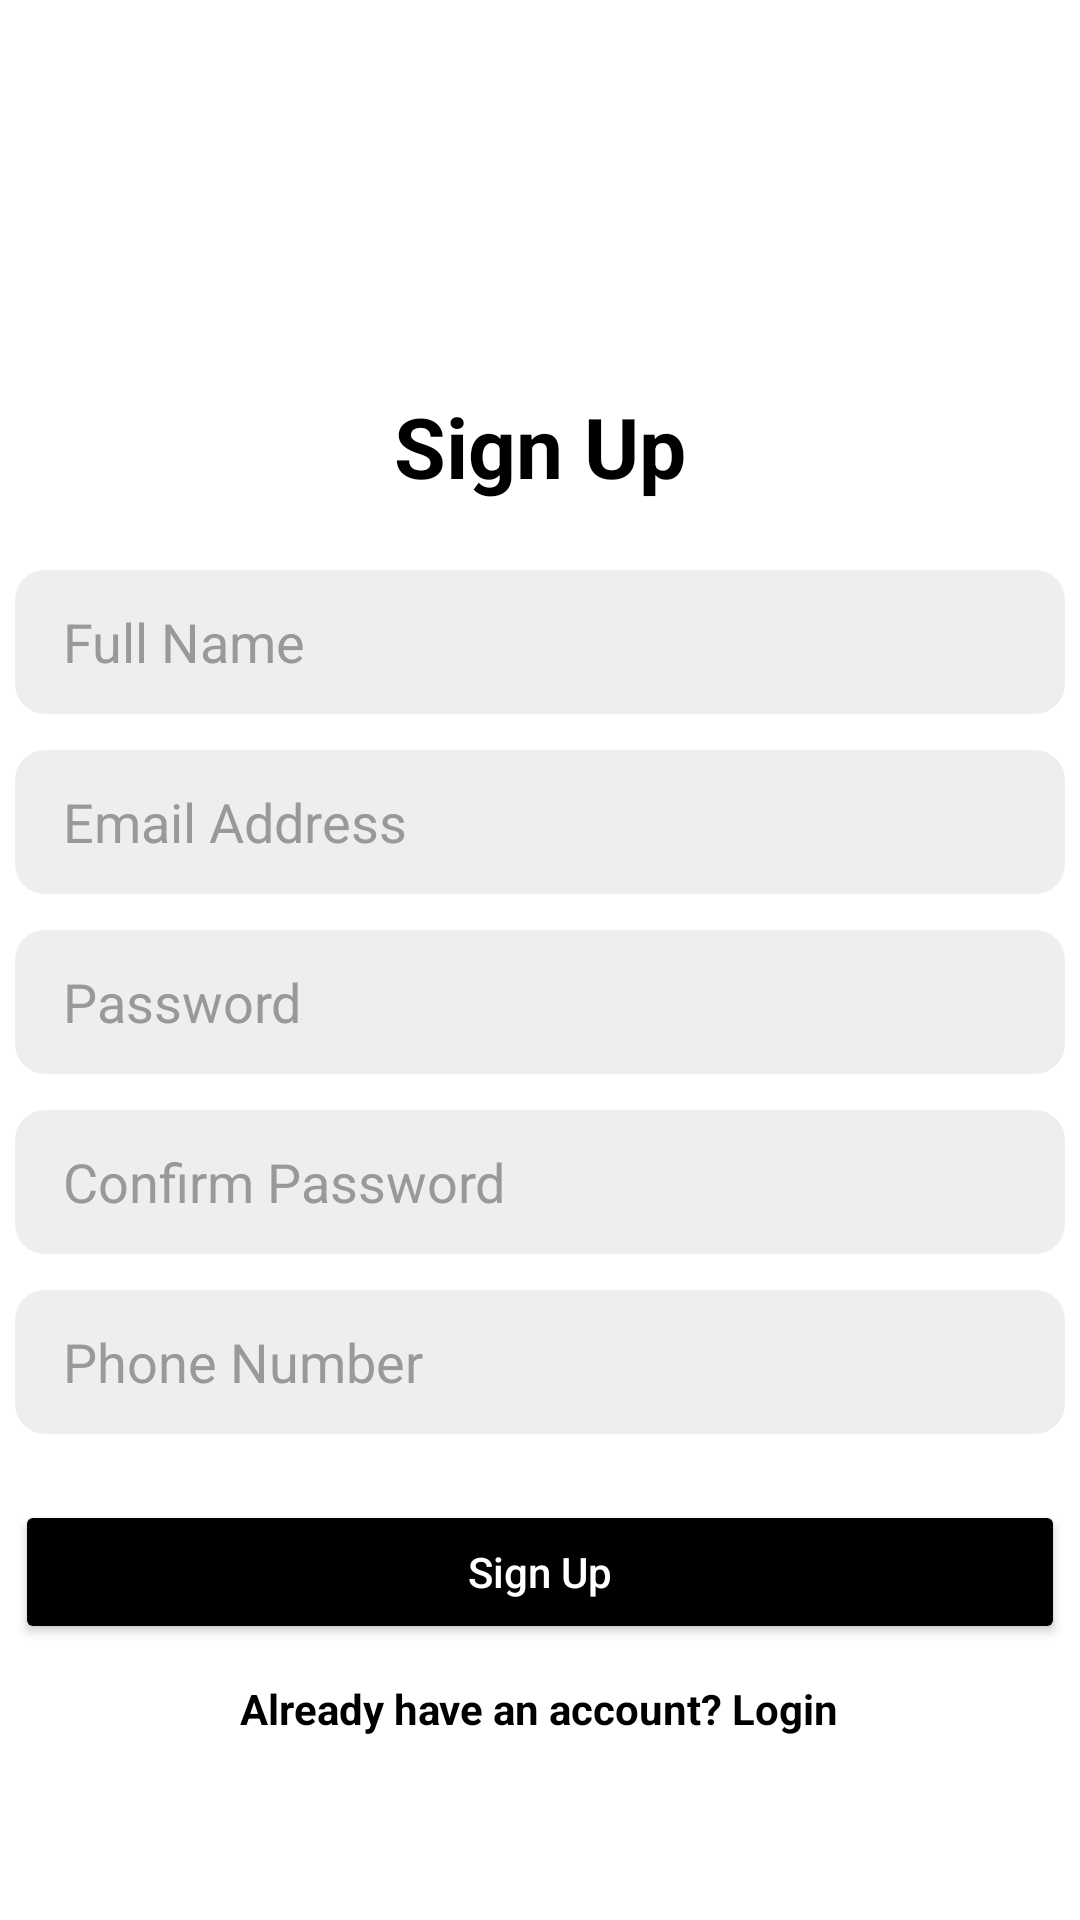

Layout XML and referenced resources for this Android screen:
<!-- AndroidManifest.xml: application theme Theme.FoodApp -->
<!-- res/layout/fragment_signup.xml -->
<FrameLayout xmlns:android="http://schemas.android.com/apk/res/android"
    xmlns:app="http://schemas.android.com/apk/res-auto"
    xmlns:tools="http://schemas.android.com/tools"
    android:layout_width="match_parent"
    android:layout_height="match_parent"
    android:background="#FFFFFF"
    tools:context=".SignupFragment">

    
    <ImageView
        android:id="@+id/exitBtn"
        android:layout_width="36dp"
        android:layout_height="36dp"
        android:layout_margin="16dp"
        android:layout_gravity="top|start"
        android:src="@drawable/ic_close"
        android:contentDescription="Exit"
        android:clickable="true" />

    
    <ImageView
        android:id="@+id/imageView2"
        android:layout_width="160dp"
        android:layout_height="wrap_content"
        android:layout_gravity="top|center_horizontal"
        android:layout_marginTop="56dp"
        android:contentDescription="Logo" />

    
    <TextView
        android:id="@+id/textView3"
        android:layout_width="wrap_content"
        android:layout_height="wrap_content"
        android:text="Sign Up"
        android:textSize="28sp"
        android:textStyle="bold"
        android:textColor="#000000"
        android:layout_gravity="top|center_horizontal"
        android:layout_marginTop="130dp" />

    
    <EditText
        android:id="@+id/fullNameEditText"
        android:layout_width="350dp"
        android:layout_height="48dp"
        android:layout_gravity="top|center_horizontal"
        android:layout_marginTop="190dp"
        android:hint="Full Name"
        android:background="@drawable/rounded_input"
        android:paddingHorizontal="16dp"
        android:textColor="#000000"
        android:textColorHint="#999999"
        android:inputType="textPersonName" />

    
    <EditText
        android:id="@+id/email"
        android:layout_width="350dp"
        android:layout_height="48dp"
        android:layout_gravity="top|center_horizontal"
        android:layout_marginTop="250dp"
        android:hint="Email Address"
        android:background="@drawable/rounded_input"
        android:paddingHorizontal="16dp"
        android:textColor="#000000"
        android:textColorHint="#999999"
        android:inputType="textEmailAddress" />

    
    <EditText
        android:id="@+id/password"
        android:layout_width="350dp"
        android:layout_height="48dp"
        android:layout_gravity="top|center_horizontal"
        android:layout_marginTop="310dp"
        android:hint="Password"
        android:background="@drawable/rounded_input"
        android:paddingHorizontal="16dp"
        android:textColor="#000000"
        android:textColorHint="#999999"
        android:inputType="textPassword" />

    
    <EditText
        android:id="@+id/confirmPassword"
        android:layout_width="350dp"
        android:layout_height="48dp"
        android:layout_gravity="top|center_horizontal"
        android:layout_marginTop="370dp"
        android:hint="Confirm Password"
        android:background="@drawable/rounded_input"
        android:paddingHorizontal="16dp"
        android:textColor="#000000"
        android:textColorHint="#999999"
        android:inputType="textPassword" />

    
    <EditText
        android:id="@+id/phoneNumber"
        android:layout_width="350dp"
        android:layout_height="48dp"
        android:layout_gravity="top|center_horizontal"
        android:layout_marginTop="430dp"
        android:hint="Phone Number"
        android:background="@drawable/rounded_input"
        android:paddingHorizontal="16dp"
        android:textColor="#000000"
        android:textColorHint="#999999"
        android:inputType="phone" />

    
    <androidx.appcompat.widget.AppCompatButton
        android:id="@+id/signup"
        android:layout_width="350dp"
        android:layout_height="48dp"
        android:layout_gravity="top|center_horizontal"
        android:layout_marginTop="500dp"
        android:text="Sign Up"
        android:textColor="@android:color/white"
        android:backgroundTint="@android:color/black"
        android:textAllCaps="false"
        app:cornerRadius="8dp" />

    
    <TextView
        android:id="@+id/openLoginFragment"
        android:layout_width="wrap_content"
        android:layout_height="wrap_content"
        android:layout_gravity="top|center_horizontal"
        android:layout_marginTop="560dp"
        android:text="Already have an account? Login"
        android:textColor="#000000"
        android:textSize="14sp"
        android:textStyle="bold" />

</FrameLayout>
<!-- resources referenced by this layout -->
<resources>
  <!-- drawable rounded_input (drawable) -->
  <shape xmlns:android="http://schemas.android.com/apk/res/android" android:shape="rectangle">
      <solid android:color="#EEEEEE" />
      <corners android:radius="10dp" />
  </shape>
  <style name="Theme.FoodApp" parent="Theme.MaterialComponents.DayNight.NoActionBar">
          
          <item name="colorPrimary">@color/black</item>
          <item name="colorPrimaryVariant">@color/black</item>
          <item name="colorOnPrimary">@android:color/white</item>
          <item name="colorSecondary">@color/black</item>
          <item name="colorSecondaryVariant">@color/black</item>
          <item name="colorOnSecondary">@android:color/white</item>
  
  
  
          
      </style>
  <color name="black">#FF000000</color>
</resources>
